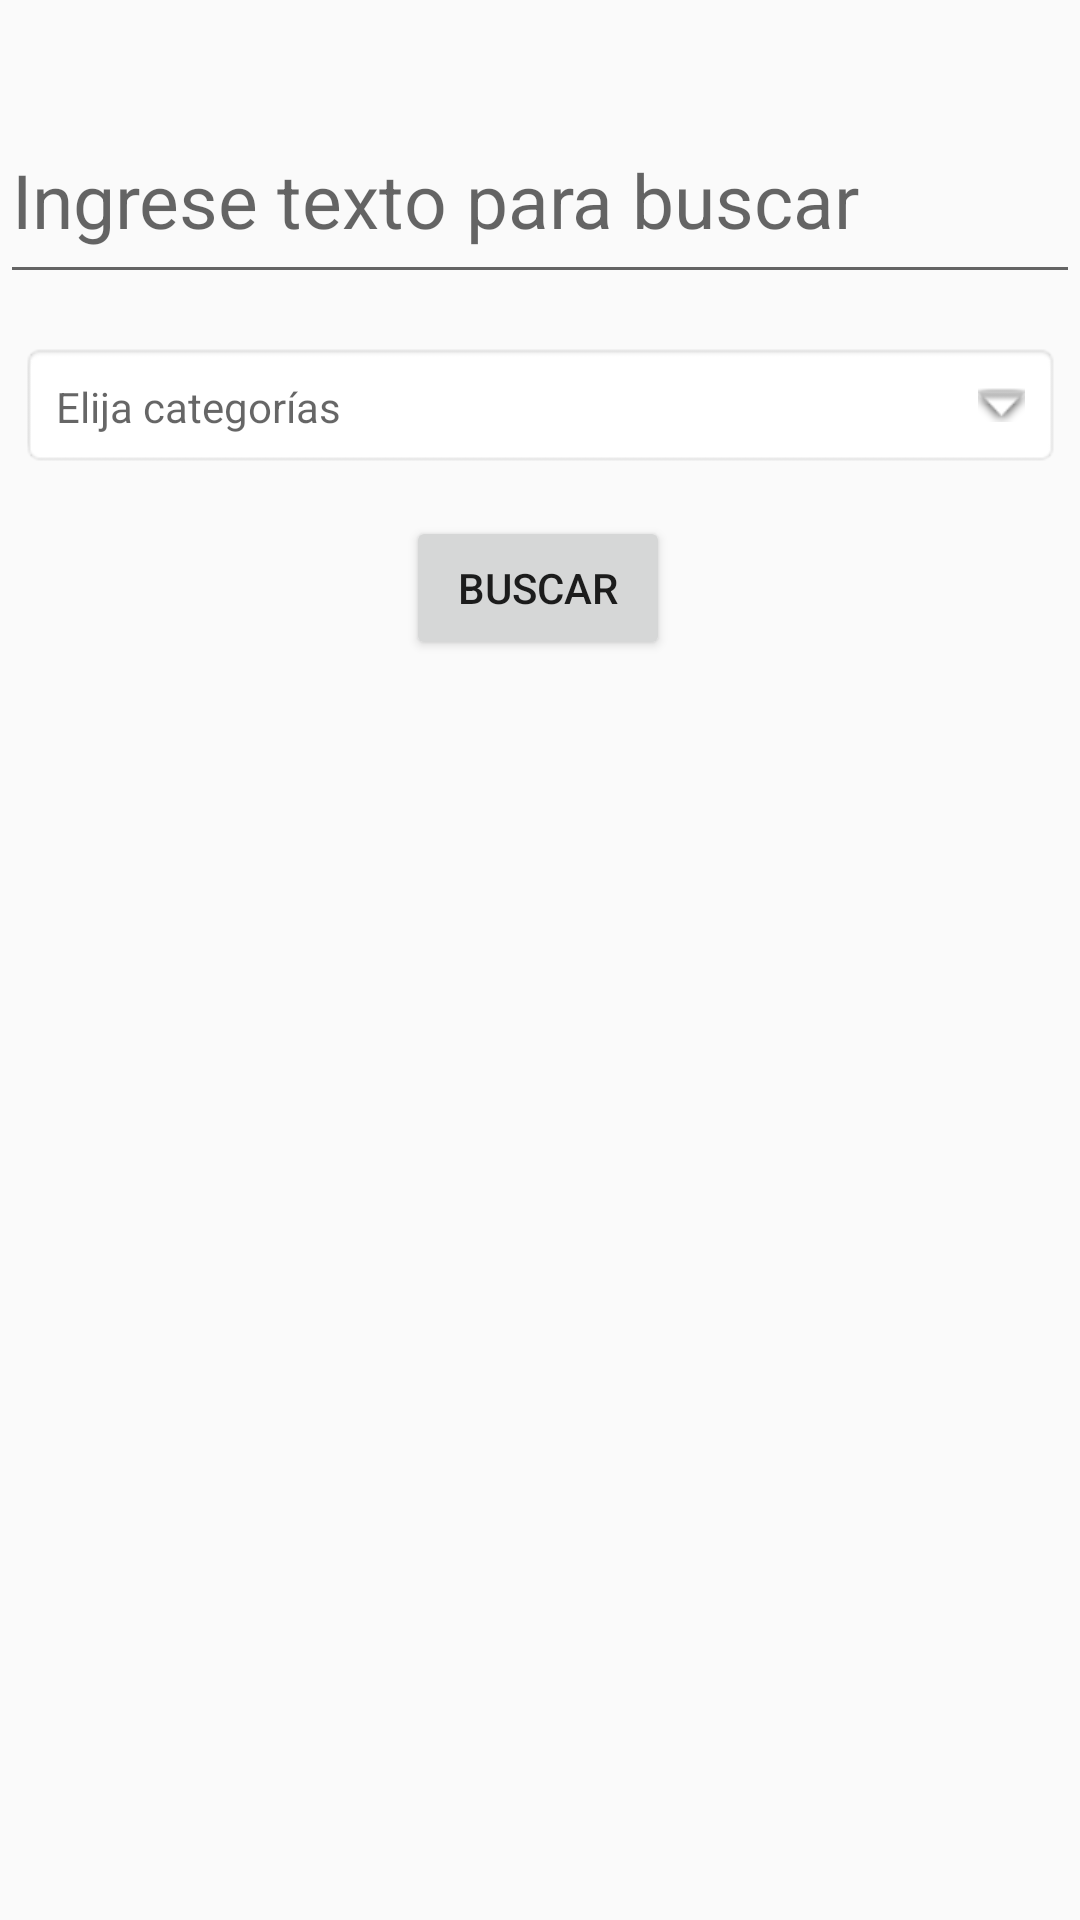

Layout XML and referenced resources for this Android screen:
<!-- AndroidManifest.xml: application theme Theme.BootCampAr -->
<!-- res/layout/fragment_search.xml -->
<?xml version="1.0" encoding="utf-8"?>
<androidx.constraintlayout.widget.ConstraintLayout xmlns:android="http://schemas.android.com/apk/res/android"
    xmlns:app="http://schemas.android.com/apk/res-auto"
    xmlns:tools="http://schemas.android.com/tools"
    android:layout_width="match_parent"
    android:layout_height="match_parent"
    tools:context=".fragments.SearchFragment">

    <EditText
        android:id="@+id/editTextText"
        android:layout_width="360dp"
        android:layout_height="66dp"
        android:layout_marginStart="16dp"
        android:layout_marginTop="32dp"
        android:layout_marginEnd="16dp"
        android:ems="10"
        android:hint="@string/insert_search_text"
        android:inputType="text"
        android:textSize="25sp"
        app:layout_constraintEnd_toEndOf="parent"
        app:layout_constraintStart_toStartOf="parent"
        app:layout_constraintTop_toTopOf="parent"
        android:autofillHints="IngreseTextoDeBusqueda" />

    <TextView
        android:id="@+id/dropdownCategory"
        android:layout_width="347dp"
        android:layout_height="42dp"
        android:layout_centerInParent="true"
        android:layout_marginStart="16dp"
        android:layout_marginTop="16dp"
        android:layout_marginEnd="16dp"
        android:background="@android:drawable/editbox_background"
        app:drawableEndCompat="@android:drawable/arrow_down_float"
        android:drawablePadding="16dp"
        android:hint="@string/choose_categories_text"
        android:padding="12dp"
        app:layout_constraintEnd_toEndOf="parent"
        app:layout_constraintStart_toStartOf="parent"
        app:layout_constraintTop_toBottomOf="@+id/editTextText" />

    <Button
        android:id="@+id/buttonSearch"
        android:layout_width="wrap_content"
        android:layout_height="wrap_content"
        android:layout_marginTop="16dp"
        android:text="@string/search_button_text"
        app:layout_constraintEnd_toEndOf="parent"
        app:layout_constraintHorizontal_bias="0.498"
        app:layout_constraintStart_toStartOf="parent"
        app:layout_constraintTop_toBottomOf="@+id/dropdownCategory" />

    <FrameLayout
        android:id="@+id/search_course_list_fragment_container"
        android:layout_width="370dp"
        android:layout_height="499dp"
        android:layout_marginStart="16dp"
        android:layout_marginTop="16dp"
        android:layout_marginEnd="16dp"
        android:layout_marginBottom="16dp"
        app:layout_constraintBottom_toBottomOf="parent"
        app:layout_constraintEnd_toEndOf="parent"
        app:layout_constraintStart_toStartOf="parent"
        app:layout_constraintTop_toBottomOf="@+id/buttonSearch"
        app:layout_constraintVertical_bias="0.062"></FrameLayout>
</androidx.constraintlayout.widget.ConstraintLayout>
<!-- resources referenced by this layout -->
<resources>
  <string name="choose_categories_text">Elija categorías</string>
  <string name="insert_search_text">Ingrese texto para buscar</string>
  <string name="search_button_text">Buscar</string>
  <style name="Theme.BootCampAr" parent="Base.Theme.BootCampAr" />
  <style name="Base.Theme.BootCampAr" parent="Theme.AppCompat.DayNight">
          
          
      </style>
</resources>
